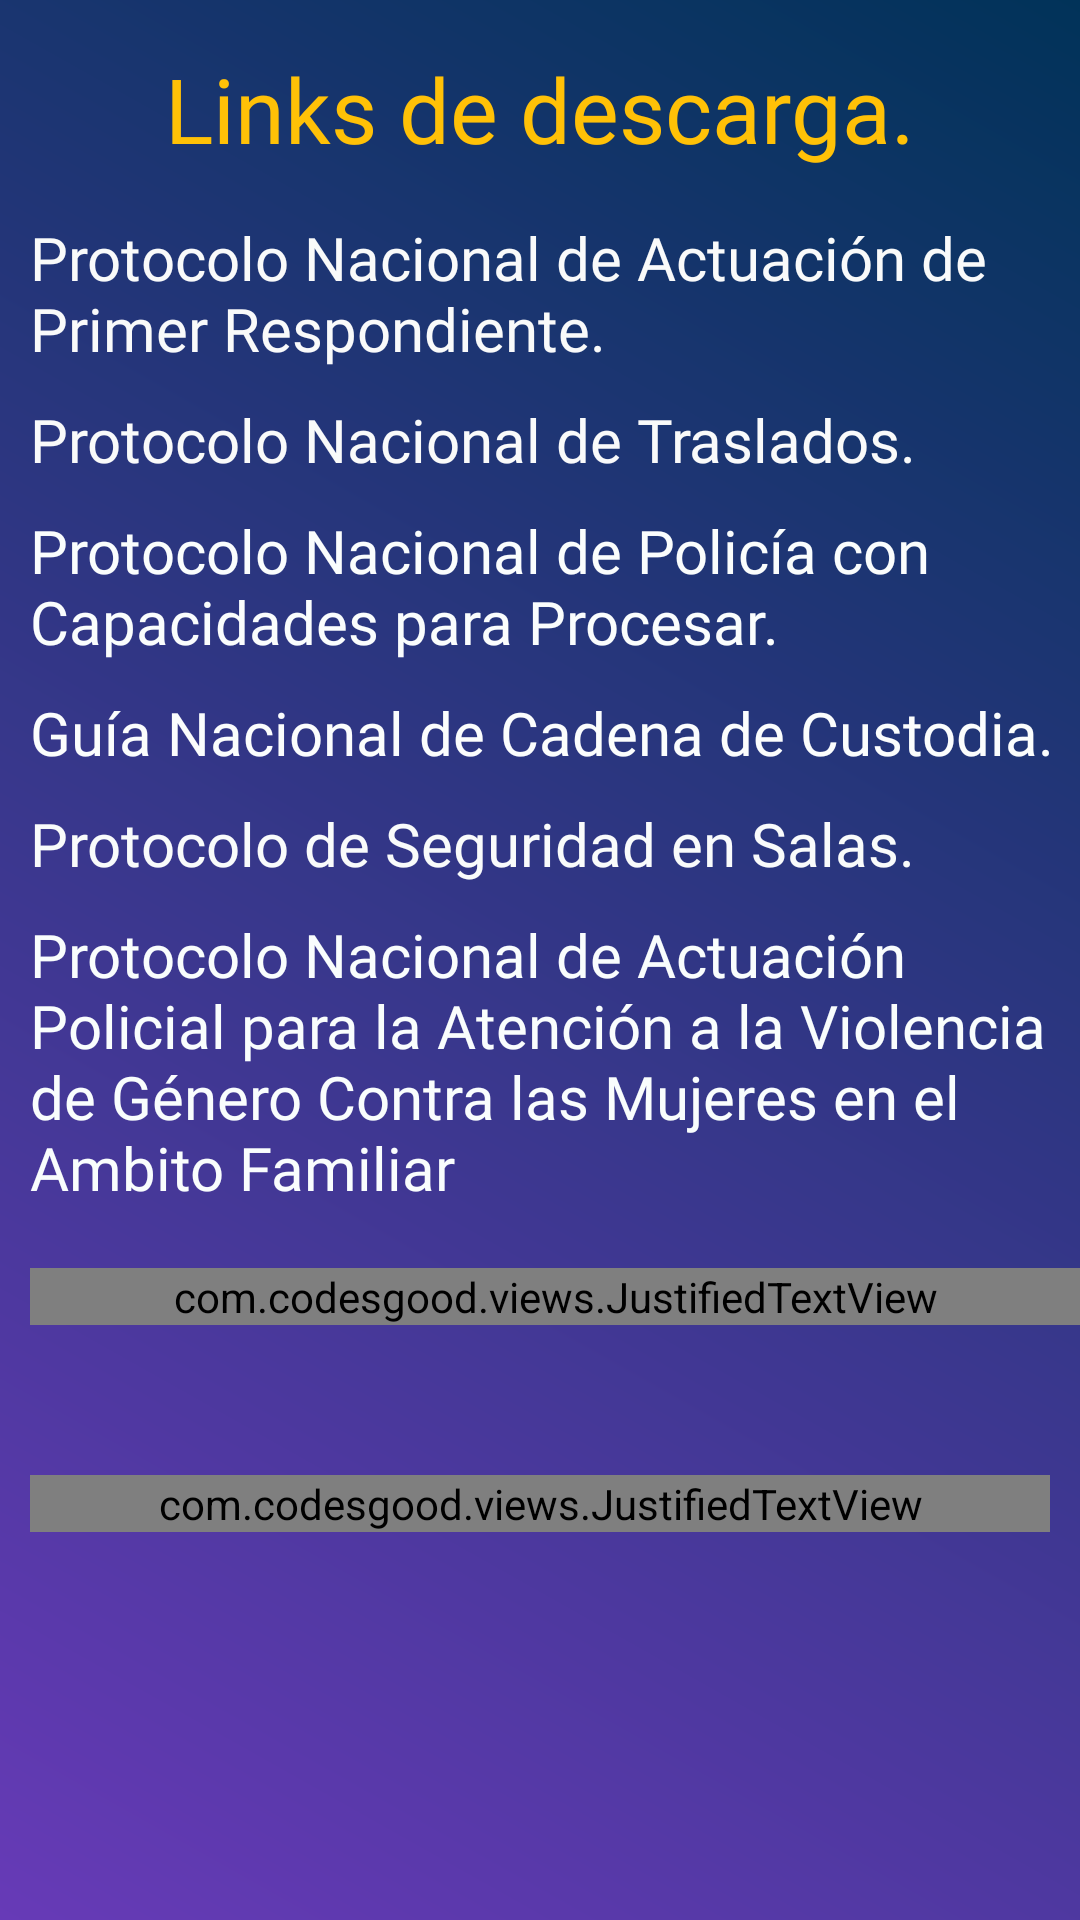

Here is an Android app screen rendered from its layout file. Give the layout XML and the strings, colors and styles it references.
<!-- AndroidManifest.xml: application theme Theme.Diseño_grandes_mandos -->
<!-- res/layout/activity_main_repositorio.xml -->
<?xml version="1.0" encoding="utf-8"?>
<ScrollView xmlns:android="http://schemas.android.com/apk/res/android"
    xmlns:app="http://schemas.android.com/apk/res-auto"
    xmlns:tools="http://schemas.android.com/tools"
    android:layout_width="match_parent"
    android:layout_height="match_parent"
    android:background="@drawable/color_background"
    tools:context=".MainActivity_Repositorio"
    android:orientation="vertical">

    <LinearLayout
        android:layout_width="match_parent"
        android:layout_height="match_parent"
        android:orientation="vertical">

    <TextView
        android:id="@+id/txt2"
        android:layout_width="match_parent"
        android:layout_height="wrap_content"
        android:layout_marginTop="16dp"
        android:gravity="center"
        android:text="@string/links_de_descarga"
        android:fontFamily="@font/anton_normal"
        android:textColor="#FFC107"
        android:textSize="30sp"
        app:layout_constraintTop_toTopOf="parent"
        tools:layout_editor_absoluteX="108dp" />



    <TextView
        android:id="@+id/pnapr"
        android:textColor="#F9FAFA"
        android:fontFamily="@font/concert_normal"
        android:layout_marginStart="10dp"
        android:textSize="20sp"
        android:layout_width="match_parent"
        android:layout_height="wrap_content"
        android:layout_marginTop="16dp"
        android:text="@string/protocolo_nacional_de_actuaci_n_de_primer_respondiente"
        app:layout_constraintTop_toTopOf="parent"
        tools:layout_editor_absoluteX="108dp" />

    <TextView
        android:id="@+id/pnt"
        android:layout_width="match_parent"
        android:layout_height="wrap_content"
        android:layout_marginStart="10dp"
        android:textColor="#F9FAFA"
        android:fontFamily="@font/concert_normal"
        android:textSize="20sp"
        android:layout_marginTop="10dp"
        android:text="@string/protocolo_nacional_de_traslados"
        app:layout_constraintTop_toTopOf="parent"
        tools:layout_editor_absoluteX="108dp" />

    <TextView
        android:id="@+id/pnpcp"
        android:layout_width="match_parent"
        android:layout_height="wrap_content"
        android:layout_marginStart="10dp"
        android:textColor="#FAFDFD"
        android:fontFamily="@font/concert_normal"
        android:textSize="20sp"
        android:layout_marginTop="10dp"
        android:text="@string/protocolo_nacional_de_polic_a_con_capacidades_para_procesar"
        app:layout_constraintTop_toTopOf="parent"
        tools:layout_editor_absoluteX="108dp" />

    <TextView
        android:id="@+id/gncc"
        android:layout_width="match_parent"
        android:layout_height="wrap_content"
        android:layout_marginStart="10dp"
        android:textColor="#FBFDFD"
        android:fontFamily="@font/concert_normal"
        android:textSize="20sp"
        android:layout_marginTop="10dp"
        android:text="@string/gu_a_nacional_de_cadena_de_custodia"
        app:layout_constraintTop_toTopOf="parent"
        tools:layout_editor_absoluteX="108dp" />

    <TextView
        android:id="@+id/pss"
        android:layout_width="match_parent"
        android:layout_height="wrap_content"
        android:layout_marginStart="10dp"
        android:textColor="#F9FBFB"
        android:fontFamily="@font/concert_normal"
        android:textSize="20sp"
        android:layout_marginTop="10dp"
        android:text="@string/protocolo_de_seguridad_en_salas"
        app:layout_constraintTop_toTopOf="parent"
        tools:layout_editor_absoluteX="108dp" />

    <TextView
        android:id="@+id/pvg"
        android:layout_width="match_parent"
        android:layout_height="wrap_content"
        android:layout_marginStart="10dp"
        android:textColor="#F9FDFD"
        android:fontFamily="@font/concert_normal"
        android:textSize="20sp"
        android:layout_marginTop="10dp"
        android:text="@string/protocolo_nacional_de_actuaci_n_policial_para_la_atenci_n_a_la_violencia_de_g_nero_contra_las_mujeres_en_el_ambito_familiar"
        app:layout_constraintTop_toTopOf="parent"
        tools:layout_editor_absoluteX="108dp" />

        <com.codesgood.views.JustifiedTextView
            android:id="@+id/txt6"
            android:layout_width="match_parent"
            android:layout_height="wrap_content"
            android:layout_marginStart="10dp"
            android:layout_marginTop="20dp"
            android:layout_marginEnd="0dp"
            android:text="Debes contar con INTERNET para descargar el contenido"
            android:textColor="#FFC107"
            android:textSize="15sp"

            android:textStyle="italic"
            app:layout_constraintTop_toTopOf="parent"
            tools:layout_editor_absoluteX="108dp" />


        <com.codesgood.views.JustifiedTextView
        android:id="@+id/txt1"
        android:layout_width="match_parent"
        android:layout_height="wrap_content"
        android:layout_marginTop="50dp"
        android:layout_marginStart="10dp"
        android:layout_marginEnd="10dp"
        android:textColor="#FFC107"
        android:textStyle="italic"
        android:textSize="15sp"
        android:text="Exención de responsabilidad: Esta aplicación es un proyecto independiente y no tiene relación con ninguna institución gubernamental. Los datos e información que se muestran provienen de Protocolos. Normateca del Secretariado Ejecutivo del Sistema Nacional de Seguridad Pública, Se recomienda verificar la información directamente en los canales oficiales antes de tomar decisiones basadas en su contenido en: https://www.gob.mx/sesnsp/documentos/protocolos-normateca-sesnsp?state=published."
        app:layout_constraintTop_toTopOf="parent"
        tools:layout_editor_absoluteX="108dp"
        />

    </LinearLayout>



</ScrollView>
<!-- resources referenced by this layout -->
<resources>
  <!-- drawable color_background (drawable) -->
  <?xml version="1.0" encoding="utf-8"?>
  <shape xmlns:android="http://schemas.android.com/apk/res/android">
      <gradient
          android:angle="45"
          android:endColor="#013359"
  
          android:startColor="#673AB7"/>
  
  </shape>
  <string name="gu_a_nacional_de_cadena_de_custodia">Guía Nacional de Cadena de Custodia.</string>
  <string name="links_de_descarga">Links de descarga.</string>
  <string name="protocolo_de_seguridad_en_salas">Protocolo de Seguridad en Salas.</string>
  <string name="protocolo_nacional_de_actuaci_n_de_primer_respondiente">Protocolo Nacional de Actuación de Primer Respondiente.</string>
  <string name="protocolo_nacional_de_actuaci_n_policial_para_la_atenci_n_a_la_violencia_de_g_nero_contra_las_mujeres_en_el_ambito_familiar">Protocolo Nacional de Actuación Policial para la Atención a la Violencia de Género Contra las Mujeres en el Ambito Familiar</string>
  <string name="protocolo_nacional_de_polic_a_con_capacidades_para_procesar">Protocolo Nacional de Policía con Capacidades para Procesar.</string>
  <string name="protocolo_nacional_de_traslados">Protocolo Nacional de Traslados.</string>
  <style name="Theme.Diseño_grandes_mandos" parent="Theme.MaterialComponents.DayNight.DarkActionBar">
  
      
          <item name="colorPrimary">#0229B3</item>
          <item name="colorPrimaryVariant">#025CF8</item>
          <item name="colorOnPrimary">@color/white</item>
          
          <item name="colorSecondary">@color/teal_200</item>
          <item name="colorSecondaryVariant">@color/teal_700</item>
          <item name="colorOnSecondary">@color/black</item>
          
          <item name="android:statusBarColor">?attr/colorPrimaryVariant</item>
          
  
      </style>
  <color name="white">#FFFFFFFF</color>
  <color name="teal_200">#FF03DAC5</color>
  <color name="teal_700">#013359</color>
  <color name="black">#FF000000</color>
</resources>
